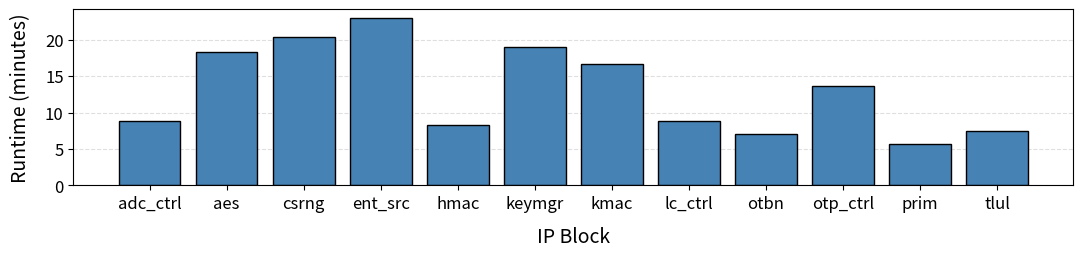

Here is the Python script that generated this plot:
import re
from datetime import datetime
import matplotlib.pyplot as plt
import pandas as pd

log_data = """
[2025-05-06 15:03:53] Starting analysis for IP=adc_ctrl | agent=agentic | model=sonnet | temperature=0.2
[2025-05-06 15:12:43] Finished analysis for IP=adc_ctrl
[2025-05-06 15:12:43] Starting analysis for IP=aes | agent=agentic | model=sonnet | temperature=0.2
[2025-05-06 15:31:01] Finished analysis for IP=aes
[2025-05-06 15:31:01] Starting analysis for IP=csrng | agent=agentic | model=sonnet | temperature=0.2
[2025-05-06 15:51:25] Finished analysis for IP=csrng
[2025-05-06 15:51:25] Starting analysis for IP=ent_src | agent=agentic | model=sonnet | temperature=0.2
[2025-05-06 16:14:29] Finished analysis for IP=ent_src
[2025-05-06 16:14:29] Starting analysis for IP=hmac | agent=agentic | model=sonnet | temperature=0.2
[2025-05-06 16:22:48] Finished analysis for IP=hmac
[2025-05-06 16:22:48] Starting analysis for IP=keymgr | agent=agentic | model=sonnet | temperature=0.2
[2025-05-06 16:41:52] Finished analysis for IP=keymgr
[2025-05-06 16:41:52] Starting analysis for IP=kmac | agent=agentic | model=sonnet | temperature=0.2
[2025-05-06 16:58:32] Finished analysis for IP=kmac
[2025-05-06 16:58:32] Starting analysis for IP=lc_ctrl | agent=agentic | model=sonnet | temperature=0.2
[2025-05-06 17:07:24] Finished analysis for IP=lc_ctrl
[2025-05-06 17:07:24] Starting analysis for IP=otbn | agent=agentic | model=sonnet | temperature=0.2
[2025-05-06 17:14:30] Finished analysis for IP=otbn
[2025-05-06 17:14:30] Starting analysis for IP=otp_ctrl | agent=agentic | model=sonnet | temperature=0.2
[2025-05-06 17:28:12] Finished analysis for IP=otp_ctrl
[2025-05-06 17:28:12] Starting analysis for IP=prim | agent=agentic | model=sonnet | temperature=0.2
[2025-05-06 17:33:51] Finished analysis for IP=prim
[2025-05-06 17:33:51] Starting analysis for IP=tlul | agent=agentic | model=sonnet | temperature=0.2
[2025-05-06 17:41:21] Finished analysis for IP=tlul
"""

def parse_log_and_plot(log_content):
    """
    Parses log data, calculates runtimes, and generates a plot.

    Args:
        log_content (str): A string containing the log data.
    """
    # Regex to capture timestamp, action (Starting/Finished), and IP
    log_pattern = re.compile(r"\[(.*?)\] (Starting|Finished) analysis for IP=(\w+)")

    parsed_data = {}

    for line in log_content.strip().split('\n'):
        match = log_pattern.match(line)
        if match:
            timestamp_str, action, ip_name = match.groups()
            # Assuming the year is consistent and recent, like the current year or specified in log.
            # For this specific log, the year 2025 is used.
            timestamp = datetime.strptime(timestamp_str, "%Y-%m-%d %H:%M:%S")

            if ip_name not in parsed_data:
                parsed_data[ip_name] = {}

            if action == "Starting":
                parsed_data[ip_name]['start_time'] = timestamp
            elif action == "Finished":
                parsed_data[ip_name]['end_time'] = timestamp

    runtimes = {}
    for ip, times in parsed_data.items():
        if 'start_time' in times and 'end_time' in times:
            runtime_seconds = (times['end_time'] - times['start_time']).total_seconds()
            runtimes[ip] = runtime_seconds / 60  # Runtime in minutes
        else:
            print(f"Warning: Missing start or end time for IP={ip}")


    if not runtimes:
        print("No valid runtime data could be extracted. Plot will not be generated.")
        return

    # Create a DataFrame for easier plotting and sorting
    df_runtimes = pd.DataFrame(list(runtimes.items()), columns=['IP', 'Runtime (minutes)'])
    df_runtimes = df_runtimes.sort_values(by='IP', ascending=True)

    # --- Plotting ---
    # For a NeurIPS paper, clarity, and professionalism are key.
    # A horizontal bar chart can be very effective if IP names are long or numerous.
    # For this number of IPs, a vertical bar chart is also fine.
    # We will use a style often seen in academic papers.

    plt.style.use('seaborn-v0_8-colorblind') # A clean and professional style

    fig, ax = plt.subplots(figsize=(10, 2.2)) # Good figure size for readability

    # Create the bar plot
    bars = ax.bar(df_runtimes['IP'], df_runtimes['Runtime (minutes)'], color='steelblue', edgecolor='black')

    # Adding labels and formatting
    ax.set_ylabel('Runtime (minutes)', fontsize=14, labelpad=10)
    ax.set_xlabel('IP Block', fontsize=14, labelpad=10) # Changed from 'IP' to 'IP Block' for clarity

    # Improve tick label readability
    plt.xticks( fontsize=12)
    plt.yticks(fontsize=12)

    # Add a light grid for the y-axis for easier value reading
    ax.yaxis.grid(True, linestyle='--', which='major', color='grey', alpha=.25)
    ax.set_axisbelow(True) # Ensure grid is behind bars

    # Remove plot title as requested by the user
    # ax.set_title('Analysis Runtime per IP Block', fontsize=16, pad=20)

    # Remove top and right spines for a cleaner look (common in some academic styles)
    #ax.spines['top'].set_visible(False)
    #ax.spines['right'].set_visible(False)

    # Adjust layout to prevent labels from overlapping
    plt.tight_layout()
    fig.subplots_adjust(left=0, right=1, top=0.9, bottom=0.1)

    # Save the plot in PDF format (vector graphics are good for papers)
    pdf_filename = "neurips_runtime_plot.pdf"
    plt.savefig(pdf_filename, format="pdf", bbox_inches="tight")
    print(f"\nPlot saved to {pdf_filename}")

    # --- Output Runtimes ---
    print("\nCalculated Runtimes (in minutes):")
    # Print sorted runtimes
    for index, row in df_runtimes.iterrows():
        print(f"{row['IP']}: {row['Runtime (minutes)']:.2f} minutes")

    # Save runtimes to a text file
    txt_filename = "runtimes_summary.txt"
    with open(txt_filename, "w") as f:
        f.write("Calculated Runtimes (in minutes):\n")
        f.write("----------------------------------\n")
        for index, row in df_runtimes.iterrows():
            f.write(f"{row['IP']}: {row['Runtime (minutes)']:.2f} minutes\n")
    print(f"Runtimes also saved to {txt_filename}")

if __name__ == '__main__':
    # Call the main function with the log data
    parse_log_and_plot(log_data)
